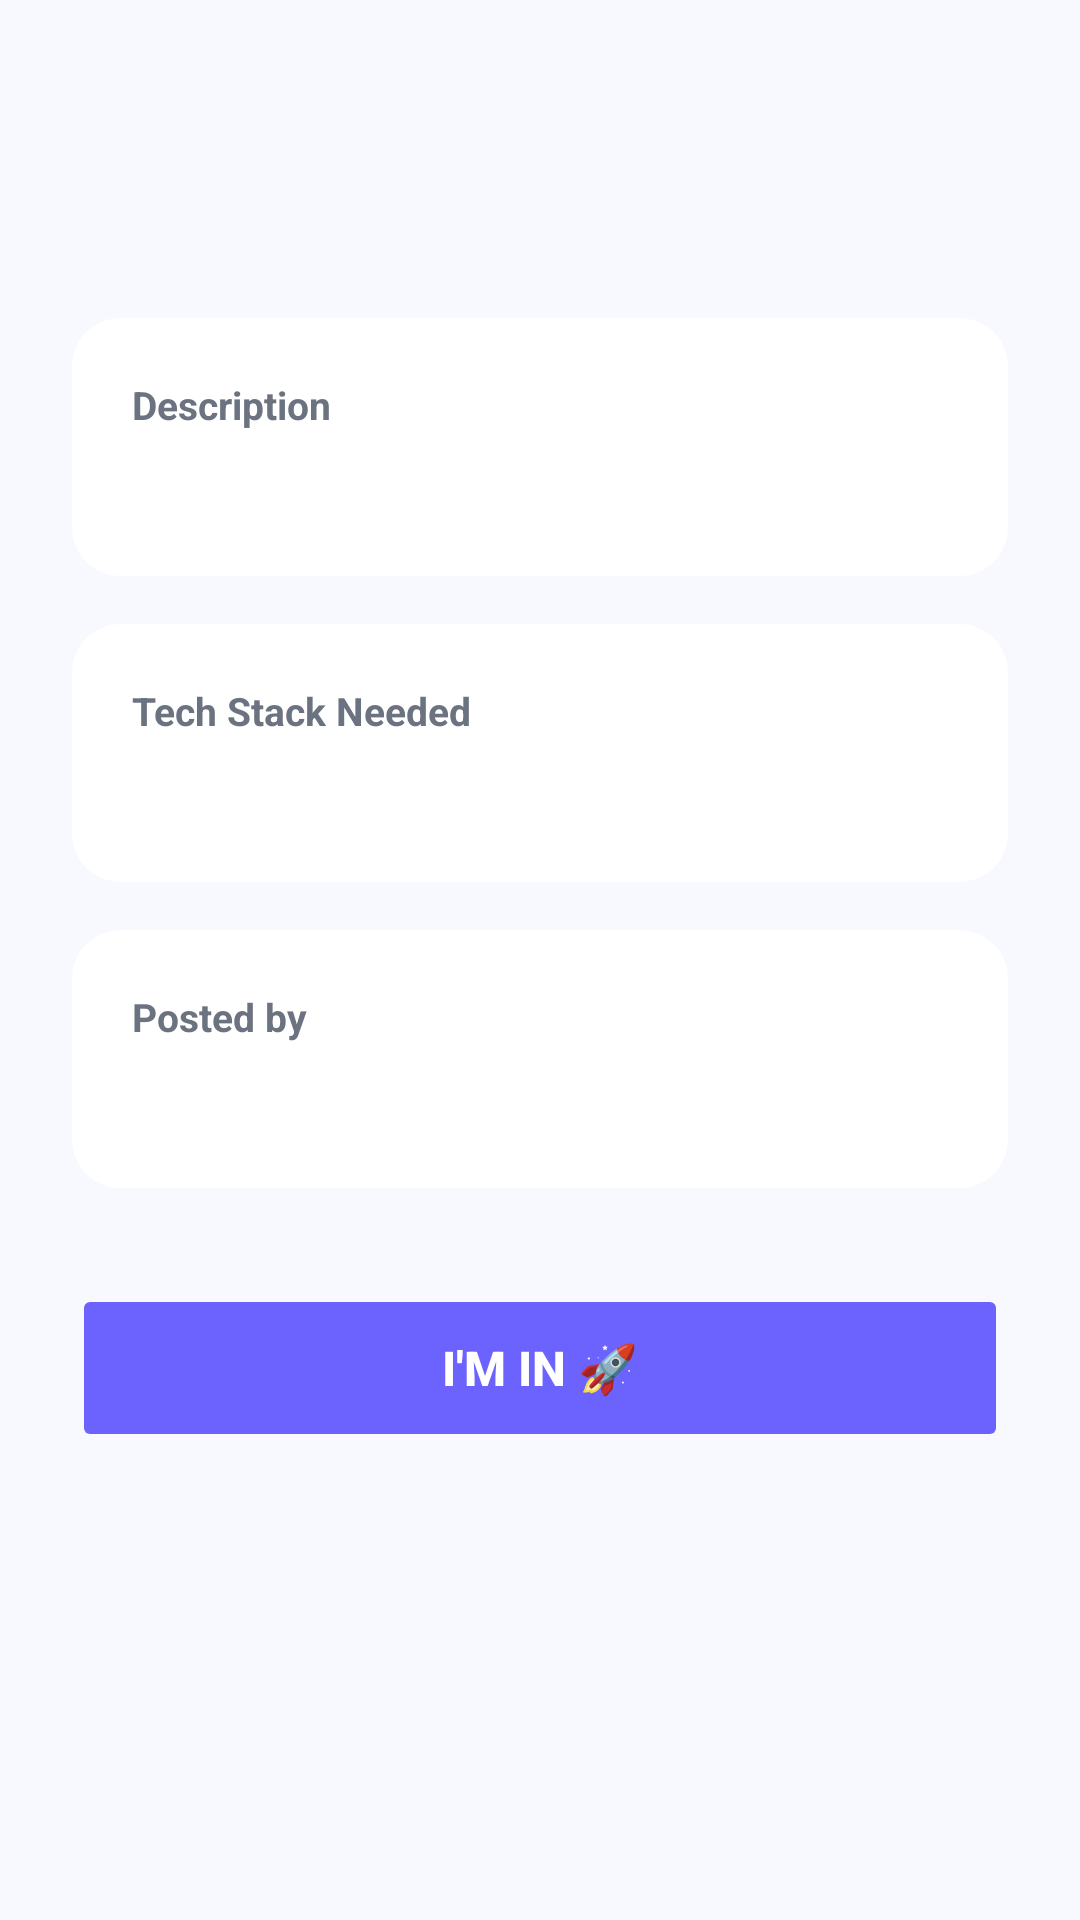

Reconstruct the res/layout file that produces this screen, plus the resources it refers to.
<!-- AndroidManifest.xml: application theme Theme.CollabBoard -->
<!-- res/layout/fragment_detail.xml -->
<?xml version="1.0" encoding="utf-8"?>
<ScrollView xmlns:android="http://schemas.android.com/apk/res/android"
    xmlns:app="http://schemas.android.com/apk/res-auto"
    android:layout_width="match_parent"
    android:layout_height="match_parent"
    android:background="@color/surface">

    <LinearLayout
        android:layout_width="match_parent"
        android:layout_height="wrap_content"
        android:orientation="vertical"
        android:padding="24dp">

        <ProgressBar
            android:id="@+id/progressDetail"
            android:layout_width="wrap_content"
            android:layout_height="wrap_content"
            android:layout_gravity="center"
            android:visibility="gone"/>

        <TextView
            android:id="@+id/tvDetailTitle"
            android:layout_width="match_parent"
            android:layout_height="wrap_content"
            android:textSize="26sp"
            android:textStyle="bold"
            android:textColor="@color/text_primary"
            android:layout_marginBottom="8dp"/>

        <TextView
            android:id="@+id/tvDetailStatus"
            android:layout_width="wrap_content"
            android:layout_height="wrap_content"
            android:textSize="14sp"
            android:textStyle="bold"
            android:layout_marginBottom="20dp"/>

        <androidx.cardview.widget.CardView
            android:layout_width="match_parent"
            android:layout_height="wrap_content"
            android:layout_marginBottom="16dp"
            app:cardCornerRadius="16dp"
            app:cardElevation="0dp"
            app:cardBackgroundColor="@color/card_bg">

            <LinearLayout
                android:layout_width="match_parent"
                android:layout_height="wrap_content"
                android:orientation="vertical"
                android:padding="20dp">

                <TextView
                    android:layout_width="wrap_content"
                    android:layout_height="wrap_content"
                    android:text="Description"
                    android:textStyle="bold"
                    android:textSize="13sp"
                    android:textColor="@color/text_secondary"
                    android:layout_marginBottom="8dp"/>

                <TextView
                    android:id="@+id/tvDetailDescription"
                    android:layout_width="match_parent"
                    android:layout_height="wrap_content"
                    android:textSize="15sp"
                    android:textColor="@color/text_primary"/>

            </LinearLayout>
        </androidx.cardview.widget.CardView>

        <androidx.cardview.widget.CardView
            android:layout_width="match_parent"
            android:layout_height="wrap_content"
            android:layout_marginBottom="16dp"
            app:cardCornerRadius="16dp"
            app:cardElevation="0dp"
            app:cardBackgroundColor="@color/card_bg">

            <LinearLayout
                android:layout_width="match_parent"
                android:layout_height="wrap_content"
                android:orientation="vertical"
                android:padding="20dp">

                <TextView
                    android:layout_width="wrap_content"
                    android:layout_height="wrap_content"
                    android:text="Tech Stack Needed"
                    android:textStyle="bold"
                    android:textSize="13sp"
                    android:textColor="@color/text_secondary"
                    android:layout_marginBottom="8dp"/>

                <TextView
                    android:id="@+id/tvDetailTechStack"
                    android:layout_width="match_parent"
                    android:layout_height="wrap_content"
                    android:textSize="15sp"
                    android:textColor="@color/primary"
                    android:textStyle="bold"/>

            </LinearLayout>
        </androidx.cardview.widget.CardView>

        <androidx.cardview.widget.CardView
            android:layout_width="match_parent"
            android:layout_height="wrap_content"
            android:layout_marginBottom="32dp"
            app:cardCornerRadius="16dp"
            app:cardElevation="0dp"
            app:cardBackgroundColor="@color/card_bg">

            <LinearLayout
                android:layout_width="match_parent"
                android:layout_height="wrap_content"
                android:orientation="vertical"
                android:padding="20dp">

                <TextView
                    android:layout_width="wrap_content"
                    android:layout_height="wrap_content"
                    android:text="Posted by"
                    android:textStyle="bold"
                    android:textSize="13sp"
                    android:textColor="@color/text_secondary"
                    android:layout_marginBottom="8dp"/>

                <TextView
                    android:id="@+id/tvDetailOwner"
                    android:layout_width="match_parent"
                    android:layout_height="wrap_content"
                    android:textSize="15sp"
                    android:textColor="@color/text_primary"/>

            </LinearLayout>
        </androidx.cardview.widget.CardView>

        <Button
            android:id="@+id/btnJoin"
            android:layout_width="match_parent"
            android:layout_height="56dp"
            android:text="I'm In 🚀"
            android:textSize="16sp"
            android:textStyle="bold"
            android:textColor="@color/white"
            android:backgroundTint="@color/primary"
            android:stateListAnimator="@null"
            android:layout_marginBottom="12dp"/>

        <Button
            android:id="@+id/btnEdit"
            android:layout_width="match_parent"
            android:layout_height="52dp"
            android:text="✏️ Edit Project"
            android:textSize="15sp"
            android:backgroundTint="@color/primary"
            android:textColor="@color/white"
            android:stateListAnimator="@null"
            android:visibility="gone"
            android:layout_marginBottom="8dp"/>

        <Button
            android:id="@+id/btnToggleStatus"
            android:layout_width="match_parent"
            android:layout_height="52dp"
            android:text="Close Project"
            android:textSize="15sp"
            style="@style/Widget.Material3.Button.OutlinedButton"
            android:stateListAnimator="@null"
            android:visibility="gone"
            android:layout_marginBottom="8dp"/>

        <Button
            android:id="@+id/btnDelete"
            android:layout_width="match_parent"
            android:layout_height="52dp"
            android:text="🗑️ Delete Project"
            android:textSize="15sp"
            android:backgroundTint="@color/danger"
            android:textColor="@color/white"
            android:stateListAnimator="@null"
            android:visibility="gone"/>

    </LinearLayout>
</ScrollView>
<!-- resources referenced by this layout -->
<resources>
  <color name="card_bg">#FFFFFF</color>
  <color name="danger">#EF4444</color>
  <color name="primary">#6C63FF</color>
  <color name="surface">#F8F9FF</color>
  <color name="text_primary">#1A1A2E</color>
  <color name="text_secondary">#6B7280</color>
  <color name="white">#FFFFFFFF</color>
  <style name="Theme.CollabBoard" parent="Base.Theme.CollabBoard" />
  <style name="Base.Theme.CollabBoard" parent="Theme.Material3.DayNight.NoActionBar">
          <item name="colorPrimary">@color/primary</item>
          <item name="colorPrimaryVariant">@color/primary_dark</item>
          <item name="colorOnPrimary">@color/white</item>
          <item name="android:windowBackground">@color/surface</item>
      </style>
  <color name="primary_dark">#5A52D5</color>
</resources>
